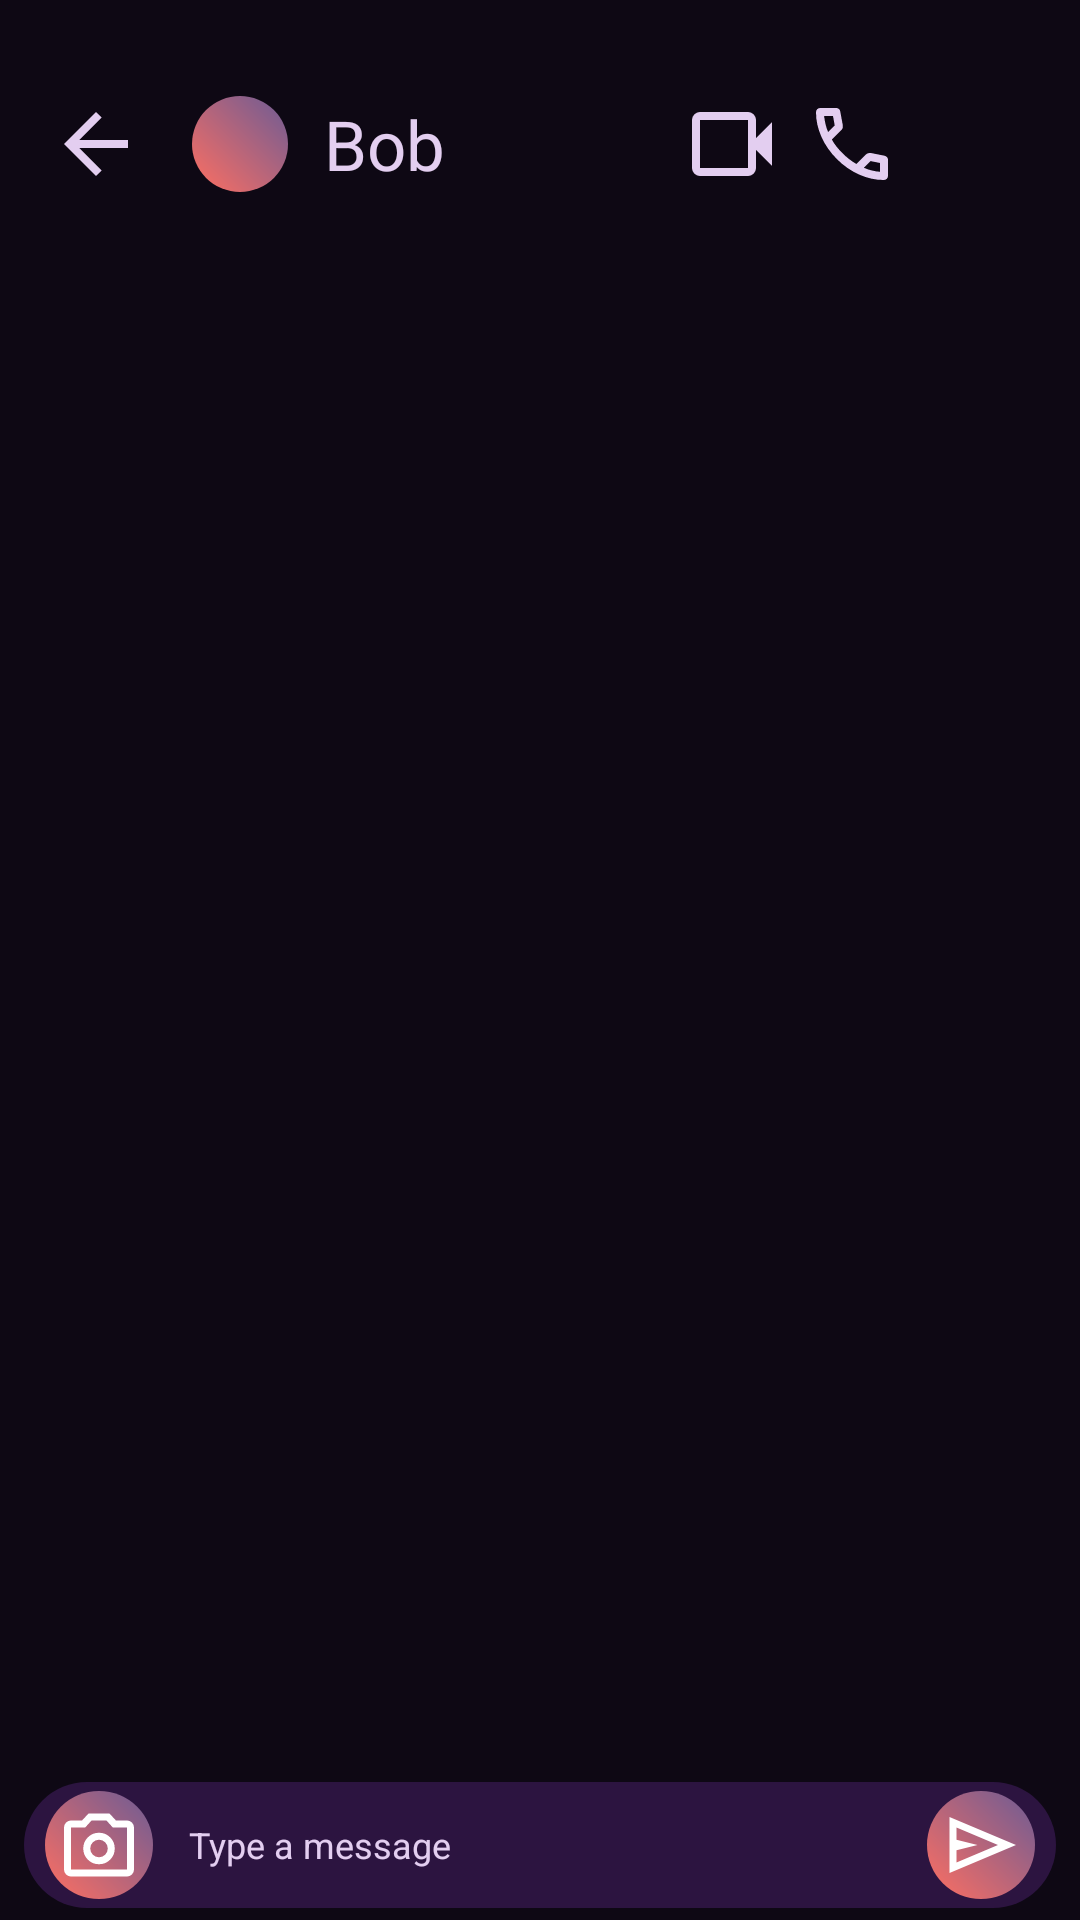

Layout XML and referenced resources for this Android screen:
<!-- AndroidManifest.xml: application theme Theme.Oblivion -->
<!-- res/layout/fragment_chat.xml -->
<?xml version="1.0" encoding="utf-8"?>
<LinearLayout xmlns:android="http://schemas.android.com/apk/res/android"
    android:layout_width="match_parent"
    android:layout_height="match_parent"
    android:background="@color/dark_purple_950"
    android:orientation="vertical">

    
    <LinearLayout
        android:layout_width="match_parent"
        android:layout_height="wrap_content"
        android:background="@color/dark_purple_950"
        android:gravity="center_vertical"
        android:orientation="horizontal"
        android:padding="16dp">

        
        <ImageView
            android:id="@+id/arrowBackIcon"
            android:layout_width="32dp"
            android:layout_height="32dp"
            android:background="?attr/selectableItemBackgroundBorderless"
            android:clickable="true"
            android:focusable="true"
            android:src="@drawable/arrow_back_24dp" />

        <LinearLayout
            android:layout_width="wrap_content"
            android:layout_height="wrap_content"
            android:background="?attr/selectableItemBackgroundBorderless"
            android:gravity="center_vertical"
            android:orientation="horizontal"
            android:padding="16dp">

            <ImageView
                android:id="@+id/chatProfile"
                android:layout_width="32dp"
                android:layout_height="32dp"
                android:background="?attr/selectableItemBackgroundBorderless"
                android:clickable="true"
                android:focusable="true"
                android:src="@drawable/avatar_background" />

            <TextView
                android:layout_width="wrap_content"
                android:layout_height="wrap_content"
                android:layout_marginStart="12dp"
                android:text="Bob"
                android:textColor="@color/white_100"
                android:textSize="23sp" />

        </LinearLayout>
        

        <View
            android:layout_width="0dp"
            android:layout_height="0dp"
            android:layout_weight="1" />
        
        <ImageView
            android:id="@+id/videoIcon"
            android:layout_width="32dp"
            android:layout_height="32dp"
            android:background="?attr/selectableItemBackgroundBorderless"
            android:clickable="true"
            android:focusable="true"
            android:layout_marginHorizontal="4dp"

            android:src="@drawable/videocam_24dp" />

        <ImageView
            android:id="@+id/callIcon"
            android:layout_width="32dp"
            android:layout_height="32dp"
            android:background="?attr/selectableItemBackgroundBorderless"
            android:clickable="true"
            android:focusable="true"
            android:layout_marginHorizontal="4dp"
            android:src="@drawable/call_24dp" />

        <ImageView
            android:id="@+id/moreIcon"
            android:layout_width="32dp"
            android:layout_height="32dp"
            android:background="?attr/selectableItemBackgroundBorderless"
            android:clickable="true"
            android:focusable="true"
            android:layout_marginHorizontal="4dp"
            android:src="@drawable/more_vert_24dp" />


    </LinearLayout>

    

    
    <androidx.recyclerview.widget.RecyclerView
        android:id="@+id/chatRecyclerView"
        android:layout_width="match_parent"
        android:layout_height="0dp"
        android:layout_weight="1"
        android:clipToPadding="false"
        android:padding="8dp" />

    <LinearLayout
        android:id="@+id/messageInputContainer"
        android:layout_width="match_parent"
        android:layout_height="wrap_content"
        android:layout_marginHorizontal="8dp"
        android:layout_marginBottom="4dp"
        android:background="@drawable/bg_send_message_container"
        android:gravity="center_vertical"
        android:orientation="horizontal"
        android:padding="3dp">

        <ImageView
            android:id="@+id/photoButton"
            android:layout_width="36dp"
            android:layout_height="36dp"
            android:layout_marginHorizontal="4dp"
            android:background="@drawable/bg_photo_icon"
            android:clickable="true"
            android:focusable="true"
            android:foreground="?attr/selectableItemBackgroundBorderless"
            android:padding="4dp"
            android:src="@drawable/photo_camera_24dp" />

        <EditText
            android:id="@+id/messageEditText"
            android:layout_width="0dp"
            android:layout_height="wrap_content"
            android:layout_weight="1"
            android:background="@null"
            android:hint="Type a message"
            android:padding="8dp"
            android:textColor="@color/white_100"
            android:textSize="12sp" />

        <ImageView
            android:id="@+id/sendButton"
            android:layout_width="36dp"
            android:layout_height="36dp"
            android:layout_marginHorizontal="4dp"
            android:background="@drawable/bg_photo_icon"
            android:clickable="true"
            android:focusable="true"
            android:foreground="?attr/selectableItemBackgroundBorderless"
            android:padding="4dp"
            android:src="@drawable/send_24dp" />
    </LinearLayout>

</LinearLayout>
<!-- resources referenced by this layout -->
<resources>
  <color name="dark_purple_950">#0E0814</color>
  <color name="white_100">#E3CEF0</color>
  <!-- drawable arrow_back_24dp (drawable) -->
  <vector xmlns:android="http://schemas.android.com/apk/res/android" android:autoMirrored="true" android:height="24dp" android:viewportHeight="960" android:viewportWidth="960" android:width="24dp">
        
      <path android:fillColor="@color/white_100" android:pathData="m313,520 l224,224 -57,56 -320,-320 320,-320 57,56 -224,224h487v80L313,520Z"/>
      
  </vector>
  <!-- drawable avatar_background (drawable) -->
  <shape xmlns:android="http://schemas.android.com/apk/res/android"
      android:shape="oval">
      <gradient
          android:type="linear"
          android:angle="45"
          android:startColor="#FF6F61"
          android:endColor="#6B5B95" />
  </shape>
  <!-- drawable bg_photo_icon (drawable) -->
  <?xml version="1.0" encoding="utf-8"?>
  <shape xmlns:android="http://schemas.android.com/apk/res/android"
      android:shape="oval">
  
      <gradient
          android:type="linear"
          android:angle="45"
          android:startColor="#FF6F61"
          android:endColor="#6B5B95" />
  
  </shape>
  <!-- drawable bg_send_message_container (drawable) -->
  <?xml version="1.0" encoding="utf-8"?>
  <ripple xmlns:android="http://schemas.android.com/apk/res/android"
      android:color="?attr/colorControlHighlight">
      <item>
          <shape android:shape="rectangle">
              <corners android:radius="30dp" />
  
              <solid android:color="@color/dark_purple_800"/>
          </shape>
          <color android:color="@color/dark_purple_900" />
      </item>
  </ripple>
  <!-- drawable call_24dp (drawable) -->
  <vector xmlns:android="http://schemas.android.com/apk/res/android" android:autoMirrored="true" android:height="24dp" android:viewportHeight="960" android:viewportWidth="960" android:width="24dp">
        
      <path android:fillColor="@color/white_100" android:pathData="M798,840q-125,0 -247,-54.5T329,631Q229,531 174.5,409T120,162q0,-18 12,-30t30,-12h162q14,0 25,9.5t13,22.5l26,140q2,16 -1,27t-11,19l-97,98q20,37 47.5,71.5T387,574q31,31 65,57.5t72,48.5l94,-94q9,-9 23.5,-13.5T670,570l138,28q14,4 23,14.5t9,23.5v162q0,18 -12,30t-30,12ZM241,360l66,-66 -17,-94h-89q5,41 14,81t26,79ZM599,718q39,17 79.5,27t81.5,13v-88l-94,-19 -67,67ZM241,360ZM599,718Z"/>
      
  </vector>
  <!-- drawable send_24dp (drawable) -->
  <vector xmlns:android="http://schemas.android.com/apk/res/android"
      android:width="24dp"
      android:height="24dp"
      android:viewportWidth="960"
      android:viewportHeight="960">
    <path
        android:pathData="M120,800v-640l760,320 -760,320ZM200,680 L674,480 200,280v140l240,60 -240,60v140ZM200,680v-400,400Z"
        android:fillColor="#FFFFFF"/>
  </vector>
  <!-- drawable videocam_24dp (drawable) -->
  <vector xmlns:android="http://schemas.android.com/apk/res/android" android:autoMirrored="true" android:height="24dp" android:viewportHeight="960" android:viewportWidth="960" android:width="24dp">
        
      <path android:fillColor="@color/white_100" android:pathData="M160,800q-33,0 -56.5,-23.5T80,720v-480q0,-33 23.5,-56.5T160,160h480q33,0 56.5,23.5T720,240v180l160,-160v440L720,540v180q0,33 -23.5,56.5T640,800L160,800ZM160,720h480v-480L160,240v480ZM160,720v-480,480Z"/>
      
  </vector>
  <color name="dark_purple_800">#2C1440</color>
  <color name="dark_purple_900">#1C0D29</color>
  <color name="purple_700">#7B1FA2</color>
  <color name="purple_500">#9C27B0</color>
  <color name="dark_800">#232323</color>
  <color name="dark_700">#2E2E2E</color>
  <color name="electric_blue">#7DF9FF</color>
  <color name="dark_900">#1A1A1A</color>
</resources>
